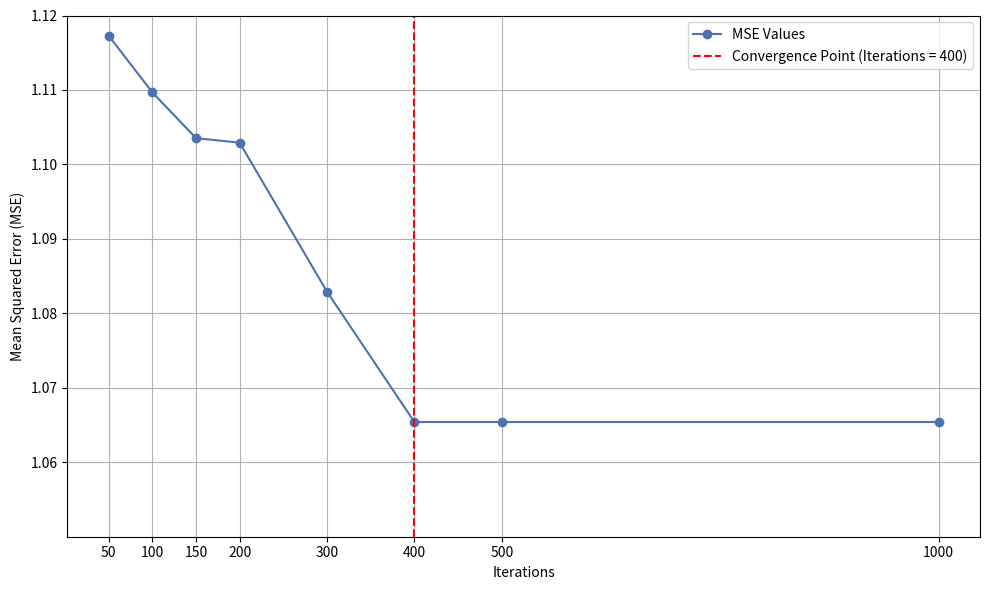

The matplotlib source for this figure: (Note: this script raises an exception after producing the figure.)
import matplotlib.pyplot as plt

# Data
iterations = [50, 100, 150, 200, 300, 400, 500, 1000]
mse_values = [
    1.1172900340542136,
    1.1096773658200143,
    1.103528992393525,
    1.1029161104144256,
    1.08289685489361,
    1.065407006599946,  # Convergence point
    1.065407006599946,
    1.065407006599946
]

# Create the plot
plt.figure(figsize=(10, 6))
plt.plot(iterations, mse_values, marker='o', color='#4c72b0', label='MSE Values')
plt.axvline(x=400, color='r', linestyle='--', label='Convergence Point (Iterations = 400)')


plt.xlabel('Iterations')
plt.ylabel('Mean Squared Error (MSE)')

# Set x-ticks to be the iteration points
plt.xticks(iterations)

# Set y-ticks with adjusted positions for better spacing
y_ticks = [1.12, 1.11, 1.10, 1.09, 1.08, 1.07, 1.06]  # Custom y-tick values
plt.yticks(y_ticks)

plt.grid()
plt.legend()
plt.ylim(1.05, 1.12)  # Set y-limits for better visualization
plt.tight_layout()

# Save the plot
plt.savefig('../graphs/model_output/tpe_convergence.png')
